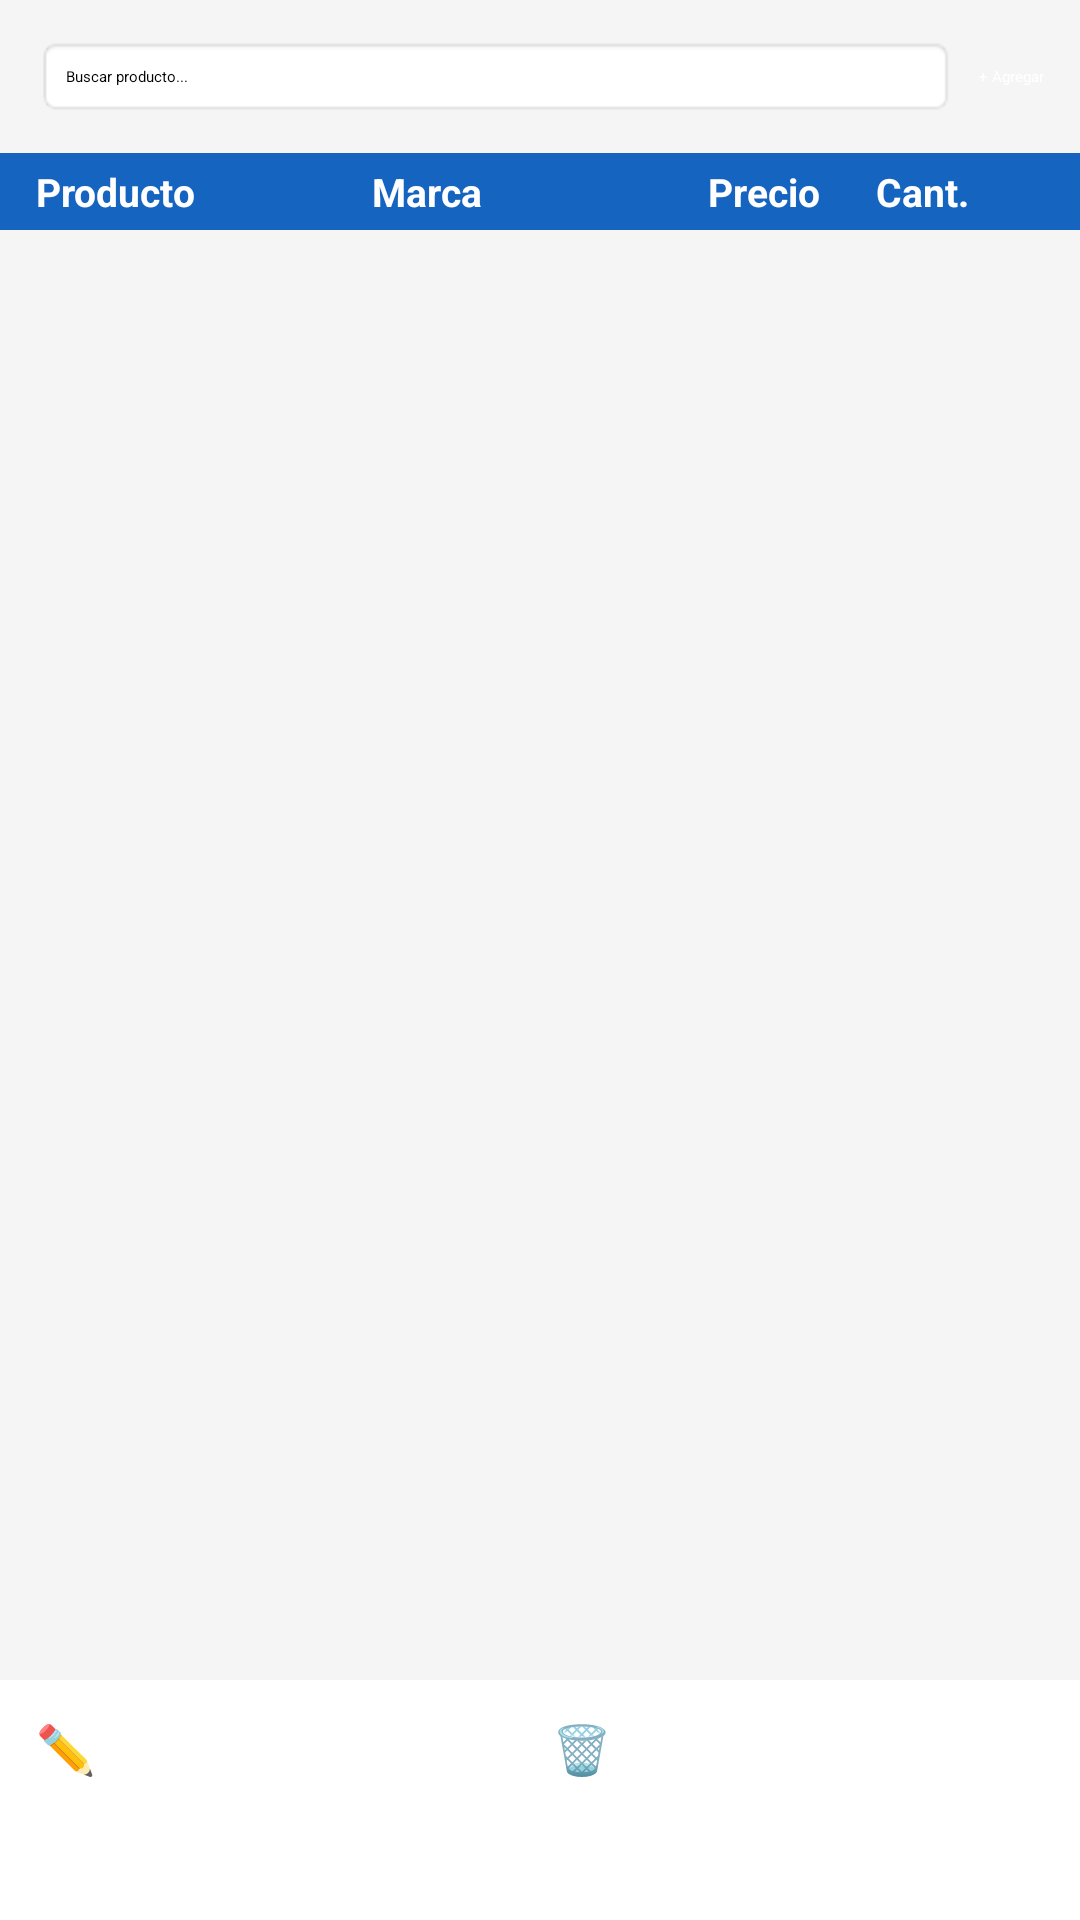

Layout XML and referenced resources for this Android screen:
<!-- AndroidManifest.xml: application theme Theme.InventarioApp -->
<!-- res/layout/fragment_inventario.xml -->
<?xml version="1.0" encoding="utf-8"?>
<LinearLayout
    xmlns:android="http://schemas.android.com/apk/res/android"
    android:layout_width="match_parent"
    android:layout_height="match_parent"
    android:orientation="vertical"
    android:background="#F5F5F5">

    
    <LinearLayout
        android:layout_width="match_parent"
        android:layout_height="wrap_content"
        android:orientation="horizontal"
        android:padding="12dp">

        <EditText
            android:id="@+id/et_buscar"
            android:layout_width="0dp"
            android:layout_height="wrap_content"
            android:layout_weight="1"
            android:hint="Buscar producto..."
            android:inputType="text"
            android:padding="10dp"
            android:background="@android:drawable/editbox_background"/>

        <Button
            android:id="@+id/btn_agregar"
            android:layout_width="wrap_content"
            android:layout_height="wrap_content"
            android:layout_marginStart="8dp"
            android:text="+ Agregar"
            android:backgroundTint="#1565C0"
            android:textColor="#FFFFFF"/>

    </LinearLayout>

    
    <LinearLayout
        android:layout_width="match_parent"
        android:layout_height="wrap_content"
        android:orientation="horizontal"
        android:paddingStart="12dp"
        android:paddingEnd="12dp"
        android:paddingTop="4dp"
        android:paddingBottom="4dp"
        android:background="#1565C0">

        <TextView
            android:layout_width="0dp"
            android:layout_height="wrap_content"
            android:layout_weight="2"
            android:text="Producto"
            android:textColor="#FFFFFF"
            android:textStyle="bold"
            android:textSize="13sp"/>

        <TextView
            android:layout_width="0dp"
            android:layout_height="wrap_content"
            android:layout_weight="2"
            android:text="Marca"
            android:textColor="#FFFFFF"
            android:textStyle="bold"
            android:textSize="13sp"/>

        <TextView
            android:layout_width="0dp"
            android:layout_height="wrap_content"
            android:layout_weight="1"
            android:text="Precio"
            android:textColor="#FFFFFF"
            android:textStyle="bold"
            android:textSize="13sp"/>

        <TextView
            android:layout_width="0dp"
            android:layout_height="wrap_content"
            android:layout_weight="1"
            android:text="Cant."
            android:textColor="#FFFFFF"
            android:textStyle="bold"
            android:textSize="13sp"/>

    </LinearLayout>

    
    <androidx.recyclerview.widget.RecyclerView
        android:id="@+id/rv_productos"
        android:layout_width="match_parent"
        android:layout_height="0dp"
        android:layout_weight="1"
        android:padding="4dp"/>

    
    <LinearLayout
        android:layout_width="match_parent"
        android:layout_height="wrap_content"
        android:orientation="horizontal"
        android:padding="12dp"
        android:background="#FFFFFF"
        android:elevation="8dp">

        <Button
            android:id="@+id/btn_editar"
            android:layout_width="0dp"
            android:layout_height="56dp"
            android:layout_weight="1"
            android:layout_marginEnd="8dp"
            android:text="✏️ Editar"
            android:textSize="16sp"
            android:backgroundTint="#1565C0"
            android:textColor="#FFFFFF"
            android:enabled="false"/>

        <Button
            android:id="@+id/btn_eliminar"
            android:layout_width="0dp"
            android:layout_height="56dp"
            android:layout_weight="1"
            android:text="🗑️ Eliminar"
            android:textSize="16sp"
            android:backgroundTint="#C62828"
            android:textColor="#FFFFFF"
            android:enabled="false"/>

    </LinearLayout>

</LinearLayout>
<!-- resources referenced by this layout -->
<resources>
  <style name="Theme.InventarioApp" parent="Base.Theme.InventarioApp">
          
          <item name="android:navigationBarColor">@android:color/transparent</item>
          <item name="android:statusBarColor">@android:color/transparent</item>
          <item name="android:windowLightStatusBar">?attr/isLightTheme</item>
      </style>
</resources>
